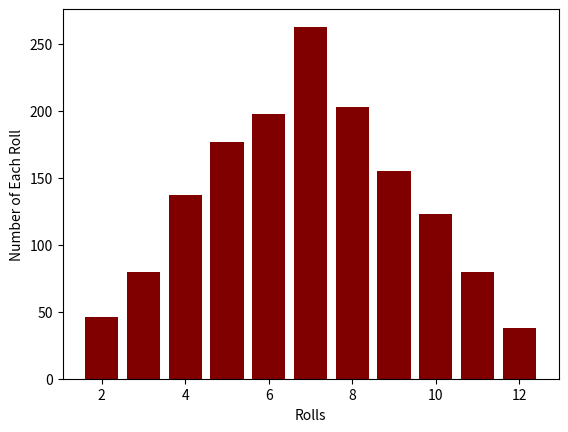

Write Python code to recreate this figure.

from time import sleep
from random import randint
from matplotlib import pyplot as plt


roll = lambda: randint(1,6) + randint(1,6)





class Game():

    def __init__(self):
        self.rolls = 0

        self.twos = 0
        self.threes = 0
        self.fours = 0
        self.fives = 0
        self.sixes = 0
        self.sevens = 0
        self.eights = 0
        self.nines = 0
        self.tens = 0
        self.elevens = 0
        self.twelves = 0
    
    def update_roll(self, x):
        self.rolls += 1

        if x == 2:
            self.twos += 1
        elif x == 3:
            self.threes += 1
        elif x == 4:
            self.fours += 1
        elif x == 5:
            self.fives += 1
        elif x == 6:
            self.sixes += 1
        elif x == 7:
            self.sevens += 1
        elif x == 8:
            self.eights += 1
        elif x == 9:
            self.nines += 1
        elif x == 10:
            self.tens += 1
        elif x == 11:
            self.elevens += 1
        elif x == 12:
            self.twelves += 1

    def export(self):
        return {2: self.twos, 3: self.threes, 4: self.fours, 5: self.fives, 6: self.sixes, 7: self.sevens, 8: self.eights, 9: self.nines, 10: self.tens, 11: self.elevens, 12: self.twelves}

def turn():
    return

def main():

    g = Game()

    # while True:
    #     choice = input("\nClick Enter to Roll the Dice! (or type q to end the game)")

    #     if choice == "q":
    #         break

    #     x = roll()

    #     print(f"On turn {g.rolls}, you rolled a {x}!")

    #     g.update_roll(x)

    while g.rolls < 1500:
        x = roll()

        print(f"On turn {g.rolls}, you rolled a {x}!")

        g.update_roll(x)



    
    roll_data = g.export()

    print("Here are the number for each die roll")

    for k, v in roll_data.items():
        print(f'{k}: {v}, or approximately {v / g.rolls}')

    rolls = list(roll_data.keys())
    values = list(roll_data.values())

    plt.bar(rolls, values, color ='maroon')
    plt.xlabel("Rolls")
    plt.ylabel("Number of Each Roll")
    plt.show()

    return


if __name__ == "__main__":
    main()